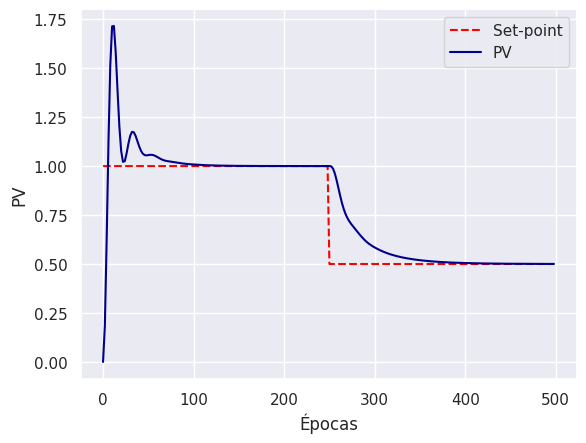

Write Python code to recreate this figure.
import numpy as np
import matplotlib.pyplot as plt
import pandas as pd

def Scalexy(data, x0, x1, y0, y1):
  m = (y1 - y0)/(x1 - x0)
  b = y1 - m*x1
  y = m*data + b
  return y

'''
Controlador neuronal para una planta de segundo orden

Planta:

               18
  G(S) = ---------------
         s^2 + 2.4 s + 9

Utilizando el comando "c2d" en Matlab: GZ = c2d(GS,0.1,'zoh')


           0.0826 z + 0.07623
G(Z) =   ----------------------
         z^2 - 1.707 z + 0.7866

  
'''


e = 0
e1 = 0
e2 = 0
e3 = 0

y = 0
y1 = 0
y2 = 0

u = 0
u1 = 0
u2 = 0

s1 = 0
s2 = 0
s3 = 0


#Inicialización aleatoria de los pesos de la capa de entrada
w11 = np.random.random()
w12 = np.random.random()
w13 = np.random.random()
w21 = np.random.random()
w22 = np.random.random()
w23 = np.random.random()
w31 = np.random.random()
w32 = np.random.random()
w33 = np.random.random()

#Inicialización aleatoria de los pesos de la capa oculta
v1 = np.random.random()
v2 = np.random.random()
v3 = np.random.random()

#Términos para el factor de aprendizaje dinámico
alpha = 0.25
eta = 0.4


it = 0
lim = 500

#Set-Point
sp = 1

#Signo de la planta
signD = 1

#Vectores auxiliares para graficar
tk = []
yk = []
spk = []
uk = []

while it < lim:
  #Cálculo de las sumatorias en las neuronas de entrada:
  s1=e1*w11+e2*w21+e3*w31
  s2=e1*w12+e2*w22+e3*w32
  s3=e1*w13+e2*w23+e3*w33
   
  #Cálculo de las salidas de las neuronas de entrada:
  h1=1/(1+np.exp(-s1))
  h2=1/(1+np.exp(-s2))
  h3=1/(1+np.exp(-s3))
   
  #Cálculo de la sumatoria en la neurona de salida:
  r=h1*v1+h2*v2+h3*v3
  
  #Cálculo de la salida de la red
  u=1/(1+np.exp(-r))

  #Escalamiento de la señal de control, descomentar en caso necesario             
  #u=Scalexy(u,0,1,0,100)

  #Planta:
  y = 0.0826*u1 + 0.07623*u2 + 1.707*y1 - 0.7866*y2

  #Cálculo del error del sistema
  e = sp - y
   
  #Se implementó un factor de aprendizaje dinámico.
  ra = eta + alpha*abs(e)

  delta1 = e*(u*(1-u))
   
  delta21=delta1*v1*(h1*(1-h1))
  delta22=delta1*v2*(h2*(1-h2))
  delta23=delta1*v3*(h3*(1-h3))
  
  #Ecuaciones de optimización para los pesos:
  v1 = v1 + ra*delta1*signD*h1
  v2 = v2 + ra*delta1*signD*h2
  v3 = v3 + ra*delta1*signD*h3
  
  w11 = w11 + ra*delta21*signD*e1
  w12 = w12 + ra*delta22*signD*e1
  w13 = w13 + ra*delta23*signD*e1
  
  w21 = w21 + ra*delta21*signD*e2
  w22 = w22 + ra*delta22*signD*e2
  w23 = w23 + ra*delta23*signD*e2
  
  w31 = w31 + ra*delta21*signD*e3
  w32 = w32 + ra*delta22*signD*e3
  w33 = w33 + ra*delta23*signD*e3

   
  if it%2 == 0:
    print(sp, y, e)
    tk.append(it)
    yk.append(y)
    spk.append(sp)
    uk.append(u)
  

  
  e3 = e2
  e1 = e

  y2 = y1
  y1 = y

  u2 = u1
  u1 = u

  
  it += 1

  if it%250 == 0:
    sp = sp - 0.5

import seaborn as sns
sns.set_theme(style="darkgrid")

plt.plot(tk,spk, label = "Set-point", linestyle = "--", c = "red")
plt.plot(tk,yk, label = "PV", c = "darkblue")
plt.xlabel("Épocas")
plt.ylabel("PV")
plt.legend()
plt.show()
